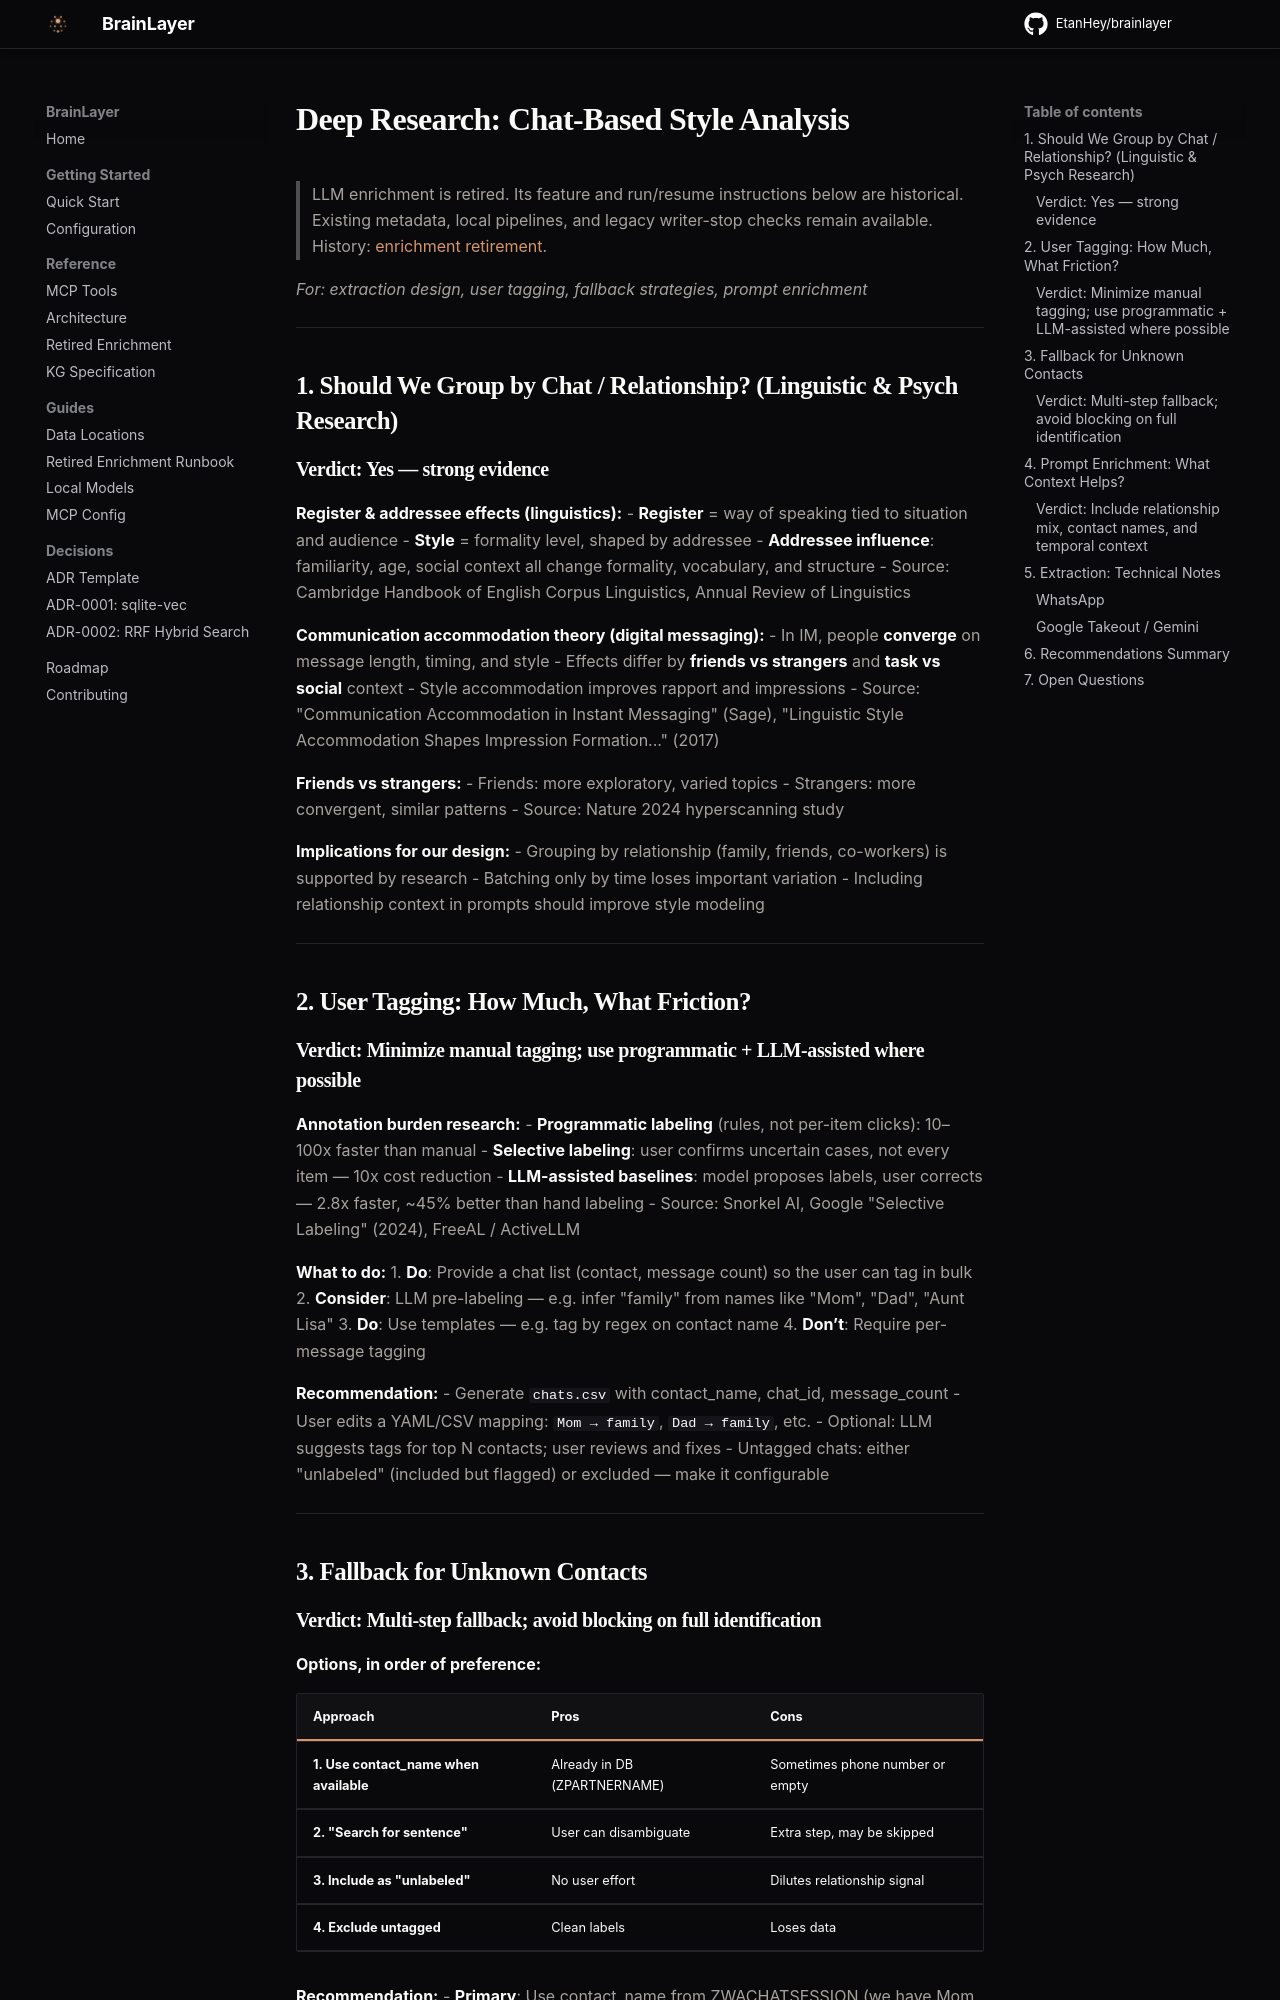

repository: EtanHey/brainlayer · page: archive/research-chat-based-analysis/index.html · generator: mkdocs

# Deep Research: Chat-Based Style Analysis

> LLM enrichment is retired. Its feature and run/resume instructions below are historical.
> Existing metadata, local pipelines, and legacy writer-stop checks remain available.
> History: [enrichment retirement](../enrichment.md).

*For: extraction design, user tagging, fallback strategies, prompt enrichment*

---

## 1. Should We Group by Chat / Relationship? (Linguistic & Psych Research)

### Verdict: **Yes — strong evidence**

**Register & addressee effects (linguistics):**
- **Register** = way of speaking tied to situation and audience
- **Style** = formality level, shaped by addressee
- **Addressee influence**: familiarity, age, social context all change formality, vocabulary, and structure
- Source: Cambridge Handbook of English Corpus Linguistics, Annual Review of Linguistics

**Communication accommodation theory (digital messaging):**
- In IM, people **converge** on message length, timing, and style
- Effects differ by **friends vs strangers** and **task vs social** context
- Style accommodation improves rapport and impressions
- Source: "Communication Accommodation in Instant Messaging" (Sage), "Linguistic Style Accommodation Shapes Impression Formation..." (2017)

**Friends vs strangers:**
- Friends: more exploratory, varied topics
- Strangers: more convergent, similar patterns
- Source: Nature 2024 hyperscanning study

**Implications for our design:**
- Grouping by relationship (family, friends, co-workers) is supported by research
- Batching only by time loses important variation
- Including relationship context in prompts should improve style modeling

---

## 2. User Tagging: How Much, What Friction?

### Verdict: **Minimize manual tagging; use programmatic + LLM-assisted where possible**

**Annotation burden research:**
- **Programmatic labeling** (rules, not per-item clicks): 10–100x faster than manual
- **Selective labeling**: user confirms uncertain cases, not every item — 10x cost reduction
- **LLM-assisted baselines**: model proposes labels, user corrects — 2.8x faster, ~45% better than hand labeling
- Source: Snorkel AI, Google "Selective Labeling" (2024), FreeAL / ActiveLLM

**What to do:**
1. **Do**: Provide a chat list (contact, message count) so the user can tag in bulk
2. **Consider**: LLM pre-labeling — e.g. infer "family" from names like "Mom", "Dad", "Aunt Lisa"
3. **Do**: Use templates — e.g. tag by regex on contact name
4. **Don’t**: Require per-message tagging

**Recommendation:**
- Generate `chats.csv` with contact_name, chat_id, message_count
- User edits a YAML/CSV mapping: `Mom → family`, `Dad → family`, etc.
- Optional: LLM suggests tags for top N contacts; user reviews and fixes
- Untagged chats: either "unlabeled" (included but flagged) or excluded — make it configurable

---

## 3. Fallback for Unknown Contacts
